Run: headless pygame with SDL's dummy video driver; simulated clock (each Clock.tick advances the game by its frame time, no real sleeping); random seed 0; keys injected as events and as key.get_pressed() state; mouse plan: one left click at the window centre at the start of phase 2, then a move to the lower-right quarter at the start of phase 3.
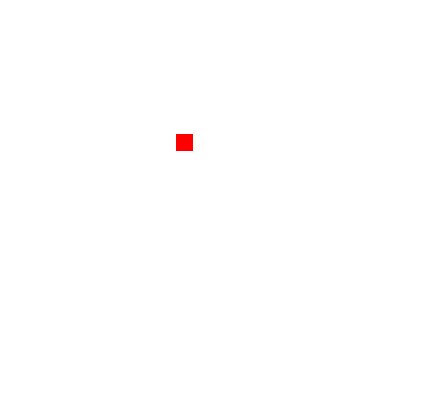
Frame 1 of 4 · flips 1–60 · no input
Frame 2 of 4 · flips 61–180 · clicked the window centre · tapped SPACE, RETURN · held RIGHT (→), D · screen unchanged from frame 1, image omitted
Frame 3 of 4 · flips 181–300 · moved the mouse to the lower-right quarter · held DOWN (↓), S · screen unchanged from frame 2, image omitted
Frame 4 of 4 · flips 301–420 · held LEFT (←), A, UP (↑), W · screen unchanged from frame 3, image omitted

The pygame program that drew these frames:

# # import pygame module in this program
# import pygame
#
# # activate the pygame library .
# # initiate pygame and give permission
# # to use pygame's functionality.
# pygame.init()
#
# # create the display surface object
# # of specific dimension..e(500, 500).
# win = pygame.display.set_mode((500, 500))
#
# # set the pygame window name
# pygame.display.set_caption("Moving rectangle")
#
# # object current co-ordinates
# x = 200
# y = 200
#
# # dimensions of the object
# width = 20
# height = 20
#
# # velocity / speed of movement
# vel = 10
#
# # Indicates pygame is running
# run = True
#
# # infinite loop
# while run:
#     # creates time delay of 10ms
#     pygame.time.delay(10)
#
#     # iterate over the list of Event objects
#     # that was returned by pygame.event.get() method.
#     for event in pygame.event.get():
#
#         # if event object type is QUIT
#         # then quitting the pygame
#         # and program both.
#         if event.type == pygame.QUIT:
#             # it will make exit the while loop
#             run = False
#     # stores keys pressed
#     keys = pygame.key.get_pressed()
#
#     # if left arrow key is pressed
#     if keys[pygame.K_LEFT] and x > 0:
#         # decrement in x co-ordinate
#         x -= vel
#
#     # if left arrow key is pressed
#     if keys[pygame.K_RIGHT] and x < 500 - width:
#         # increment in x co-ordinate
#         x += vel
#
#     # if left arrow key is pressed
#     if keys[pygame.K_UP] and y > 0:
#         # decrement in y co-ordinate
#         y -= vel
#
#     # if left arrow key is pressed
#     if keys[pygame.K_DOWN] and y < 500 - height:
#         # increment in y co-ordinate
#         y += vel
#
#     # completely fill the surface object
#     # with black colour
#     win.fill((0, 0, 0))
#
#     # drawing object on screen which is rectangle here
#     pygame.draw.rect(win, (255, 0, 0), (x, y, width, height))
#
#     # it refreshes the window
#     pygame.display.update()
#
# # closes the pygame window
# pygame.quit()


import pygame

# --- constants --- (UPPER_CASE names)

SCREEN_WIDTH = 430
SCREEN_HEIGHT = 410

#BLACK = (  0,   0,   0)
WHITE = (255, 255, 255)
RED   = (255,   0,   0)

FPS = 30

# --- classses --- (CamelCase names)

# empty

# --- functions --- (lower_case names)

# empty

# --- main ---

# - init -

pygame.init()

screen = pygame.display.set_mode((SCREEN_WIDTH, SCREEN_HEIGHT))
#screen_rect = screen.get_rect()

pygame.display.set_caption("Tracking System")

# - objects -

rectangle = pygame.rect.Rect(176, 134, 17, 17)
rectangle_draging = False

# - mainloop -

clock = pygame.time.Clock()

running = True

while running:

    # - events -

    for event in pygame.event.get():
        if event.type == pygame.QUIT:
            running = False

        elif event.type == pygame.MOUSEBUTTONDOWN:
            if event.button == 1:
                if rectangle.collidepoint(event.pos):
                    rectangle_draging = True
                    mouse_x, mouse_y = event.pos
                    offset_x = rectangle.x - mouse_x
                    offset_y = rectangle.y - mouse_y

        elif event.type == pygame.MOUSEBUTTONUP:
            if event.button == 1:
                rectangle_draging = False

        elif event.type == pygame.MOUSEMOTION:
            if rectangle_draging:
                mouse_x, mouse_y = event.pos
                rectangle.x = mouse_x + offset_x
                rectangle.y = mouse_y + offset_y

    # - updates (without draws) -

    # empty

    # - draws (without updates) -

    screen.fill(WHITE)

    pygame.draw.rect(screen, RED, rectangle)

    pygame.display.flip()

    # - constant game speed / FPS -

    clock.tick(FPS)

# - end -

pygame.quit()
